Image classification data set "plantvillage" (SnaetWarre/Research_Project_Rust_Semi-Supervised_Learning on GitHub). Class labels (14): apple apple scab, apple black rot, apple cedar apple rust, cherry including sour healthy, corn (maize) cercospora leaf spot gray leaf spot, corn maize northern leaf blight, grape healthy, peach healthy, pepper bell bacterial spot, potato healthy, raspberry healthy, strawberry healthy, tomato leaf mold, tomato mosaic virus.

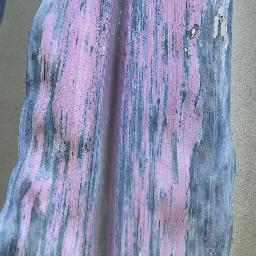
Label: corn (maize) cercospora leaf spot gray leaf spot

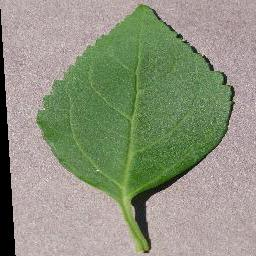
Label: cherry including sour healthy

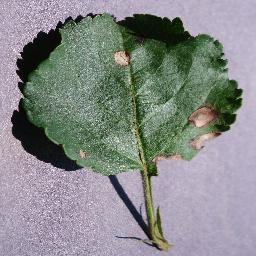
Label: apple black rot

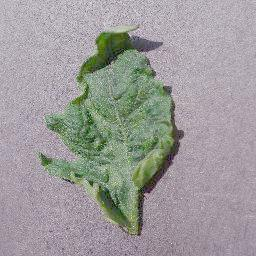
Label: tomato mosaic virus

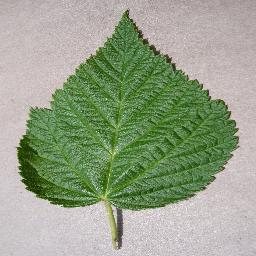
Label: raspberry healthy

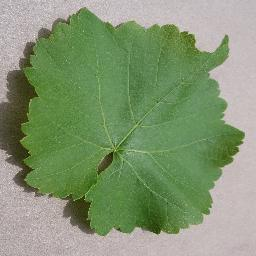
Label: grape healthy
